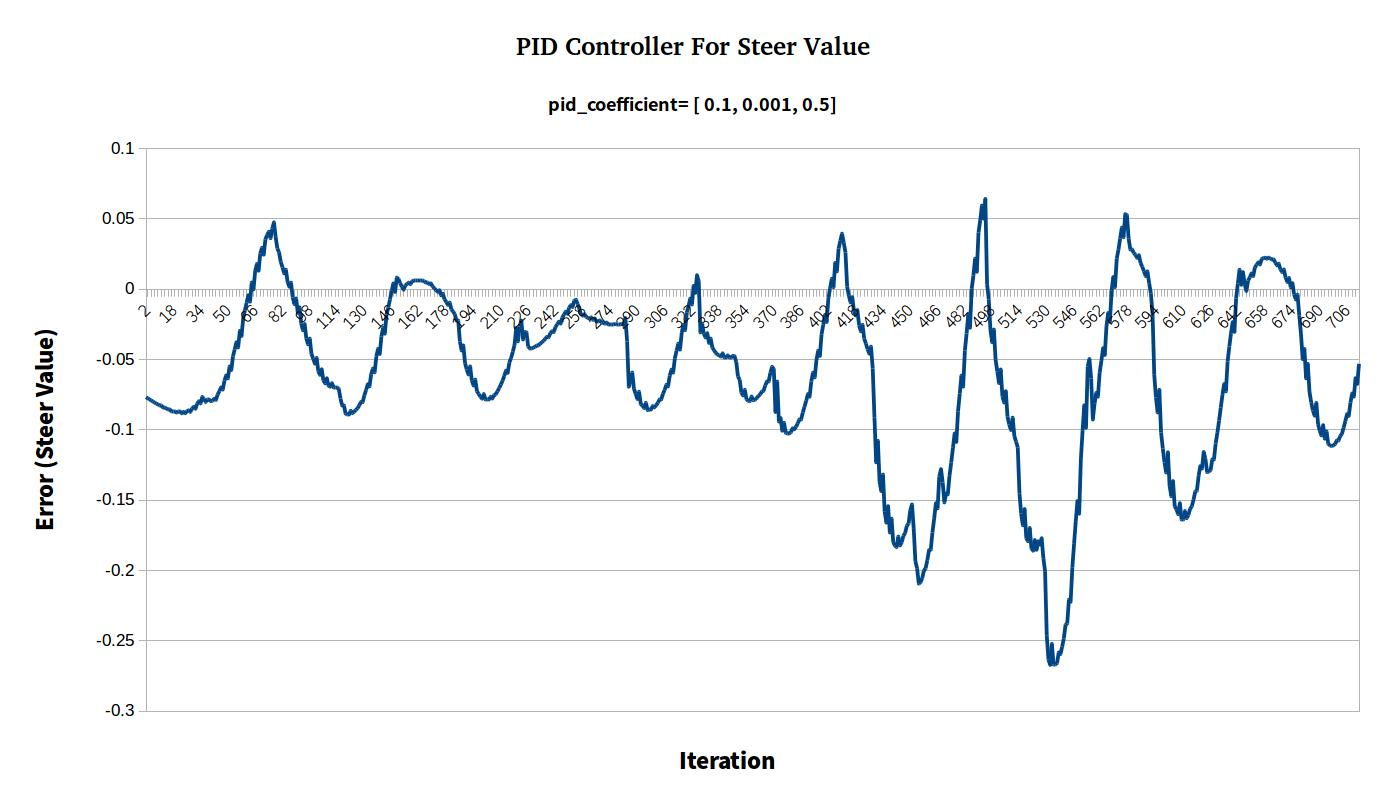

Source data for this figure (header and first rows):
steer_value[0.1-0.001-0.5], 
-0.07674, 
-0.0775, 
-0.07826, 
-0.07902, 
-0.07978, 
-0.08054, 
-0.08136, 
-0.08183, 
-0.08255, 
-0.08303, 
-0.08382, 
-0.0841, 
-0.08478, 
-0.08554, 
-0.08571, 
-0.08658, 
-0.0866, 
-0.08682, 
-0.0877, 
-0.08727, 
-0.08728, 
-0.08824, 
-0.08721, 
-0.08821, 
-0.08677, 
-0.0861, 
-0.08718, 
-0.08486, 
-0.08362, 
-0.08498, 
-0.08141, 
-0.07961, 
-0.08117, 
-0.07653, 
-0.07804, 
-0.08012, 
-0.07864, 
-0.07823, 
-0.07957, 
-0.07923, 
-0.07778, 
-0.07864, 
-0.07485, 
-0.07249, 
-0.06981, 
-0.07129, 
-0.06495, 
-0.06128, 
-0.06335, 
-0.05494, 
-0.05742, 
-0.04765, 
-0.04282, 
-0.03773, 
-0.04136, 
-0.02957, 
-0.0332, 
-0.02038, 
-0.01486, 
-0.009505, 
... 723 more rows
